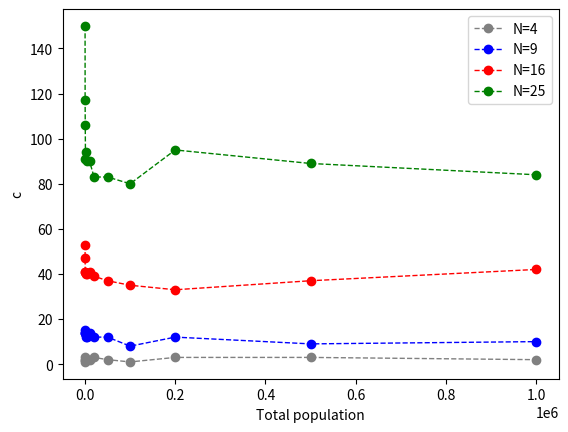

Here is the Python script that generated this plot:
"""

--------------------------------------------------------------------

[redacted]
Version : 27 September 2023

--------------------------------------------------------------------

Study how the value of the total population and the number of nodes in the network influence the value of c for which I
first have a strongly connected graph.

"""
import numpy as np
import matplotlib.pyplot as plt


populationTot = np.array([1e2, 2e2, 5e2, 1e3, 2e3, 5e3, 1e4, 2e4, 5e4, 1e5, 2e5, 5e5, 1e6])

# Nrow = 2, Ncol = 2, N = 4
c2 = np.array([2, 1, 2, 3, 2, 2, 2, 3, 2, 1, 3, 3, 2])

# Nrow = 3, Ncol = 3, N = 9
c3 = np.array([15, 14, 14, 14, 12, 12, 14, 12, 12, 8, 12, 9, 10 ])

# Nrow = 4, Ncol = 4, N = 16
c4 = np.array([53, 47, 41, 41, 40, 40, 41, 39, 37, 35, 33, 37, 42])

# Nrow = 5, Ncol = 5, N = 25
c5 = np.array([150, 117, 106, 91, 94, 90, 90, 83, 83, 80, 95, 89, 84])

plt.plot(populationTot, c2, '--',color = 'gray', marker = 'o', linewidth = 1, markersize = 6, label = 'N=4')
plt.plot(populationTot, c3, '--',color = 'blue', marker = 'o', linewidth = 1, markersize = 6, label = 'N=9')
plt.plot(populationTot, c4, '--',color = 'red', marker = 'o', linewidth = 1, markersize = 6, label = 'N=16')
plt.plot(populationTot, c5, '--',color = 'green', marker = 'o', linewidth = 1, markersize = 6, label = 'N=25')
plt.xlabel('Total population')
plt.ylabel('c')
plt.legend()
plt.show()

